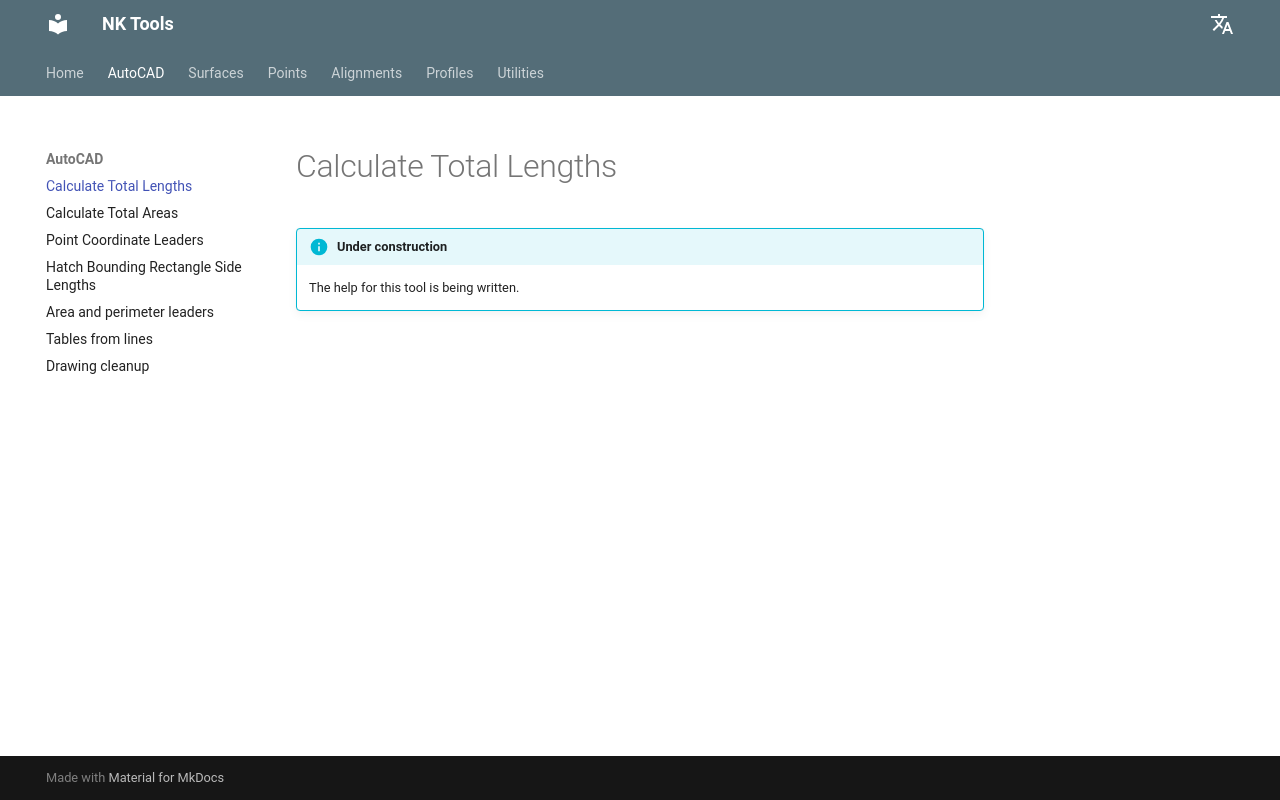

repository: nkiakas/NK-Tools-Help · page: autocad/calculate-total-lengths/index.html · generator: mkdocs

# Calculate Total Lengths

!!! info "Under construction"
    The help for this tool is being written.
